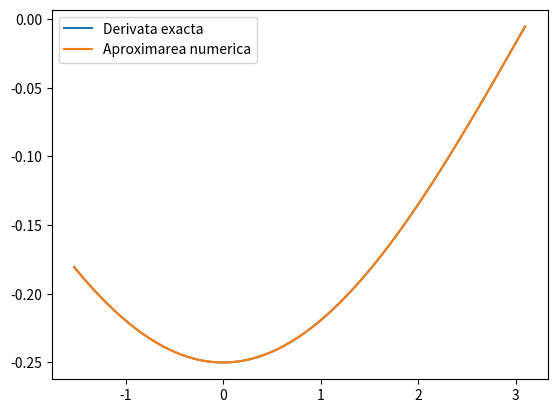
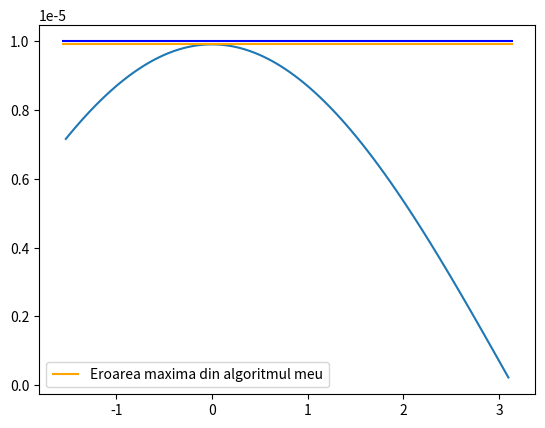

Reproduce these figures in Python, in order.
import matplotlib.pyplot as plt
import numpy as np
import math

# functia pentru care vrem sa aproximam a doua derivata
def f(x):
    return math.cos(-0.5 * x)

# a doua derivata a functiei
def sdf(x):
    return (-0.25) * math.cos(0.5 * x)


def aproximeaza_derivata():
    # DIFERENTE FINITE CENTRALE PENTRU CALCULUL f''(x)
    N = 1
    a = -np.pi / 2
    b = np.pi
    while True:
        print(f"Pentru N = {N} nu se respecta conditia pentru eroarea de trunchiere")
        N = N + 1
        x = np.linspace(a, b, N + 1)

        # calculam y
        y = np.zeros((N + 1, 1))
        for i in range(len(x)):
            y[i] = f(x[i])

        # folosim diviziune echidistanta
        h = x[1] - x[0]

        # calculam derivata, dar fara capete
        sec_der = np.zeros(len(x) - 2)

        for i in range(1, len(x) - 1):
            sec_der[i - 1] = (y[i + 1] - 2 * y[i] + y[i - 1]) / h ** 2

        # calculam doar pentru punctele din interiorul intervalului, fara capete
        x_int = x[1:-1]

        sdf2 = np.vectorize(sdf)
        # Derivata reala
        y_grafic = sdf2(x_int)
        # Derivata aproximata
        y_aproximat = sec_der

        # calculez
        eroare = np.abs(y_grafic - y_aproximat)
        # determinam maximul erorii dintre cele calculate
        er_max = np.max(eroare)

        # verific daca eroarea maxima de trunchiere satisface urmatoarea relatie
        if er_max <= 1e-5: 
            print(f"Eroarea maxima este: {er_max}")
            # plotuim functia
            # trebuie sa afisam functia fara capetele intervalului(adica fara a si b)   
            plt.figure("Aproximarea derivatei a doua")
            plt.plot(x_int, y_grafic, label="Derivata exacta")
            plt.plot(x_int, y_aproximat, label="Aproximarea numerica")
            plt.legend()
            plt.show()

            # afisez si graficul erorii de trunchiere
            plot_eroare_trunchiere_ex_3(x_int, y_grafic, y_aproximat, a, b)
            break

    

# ----------- Metoda pentru afisarea erorii de trunchiere
def plot_eroare_trunchiere_ex_3(x_grafic, y_grafic, y_aprox, mrg_inf, mrg_sup):

    eroare = np.abs(y_grafic - y_aprox)
    # determinam maximul erorii dintre cele calculate
    er_max = np.max(eroare)

    plt.figure("Eroarea de trunchiere")
    plt.plot(x_grafic, eroare)
    # afisez pe grafic valoarea 1e-5
    plt.hlines(1e-5, xmin = mrg_inf, xmax=mrg_sup, color="blue")
    # afisez pe grafic cea mai mare eroare pe care o am eu
    plt.hlines(er_max, label="Eroarea maxima din algoritmul meu", xmin = mrg_inf, xmax=mrg_sup, color="orange")
    plt.legend()
    plt.show()


# APELURILE
if __name__ == "__main__":
    aproximeaza_derivata()